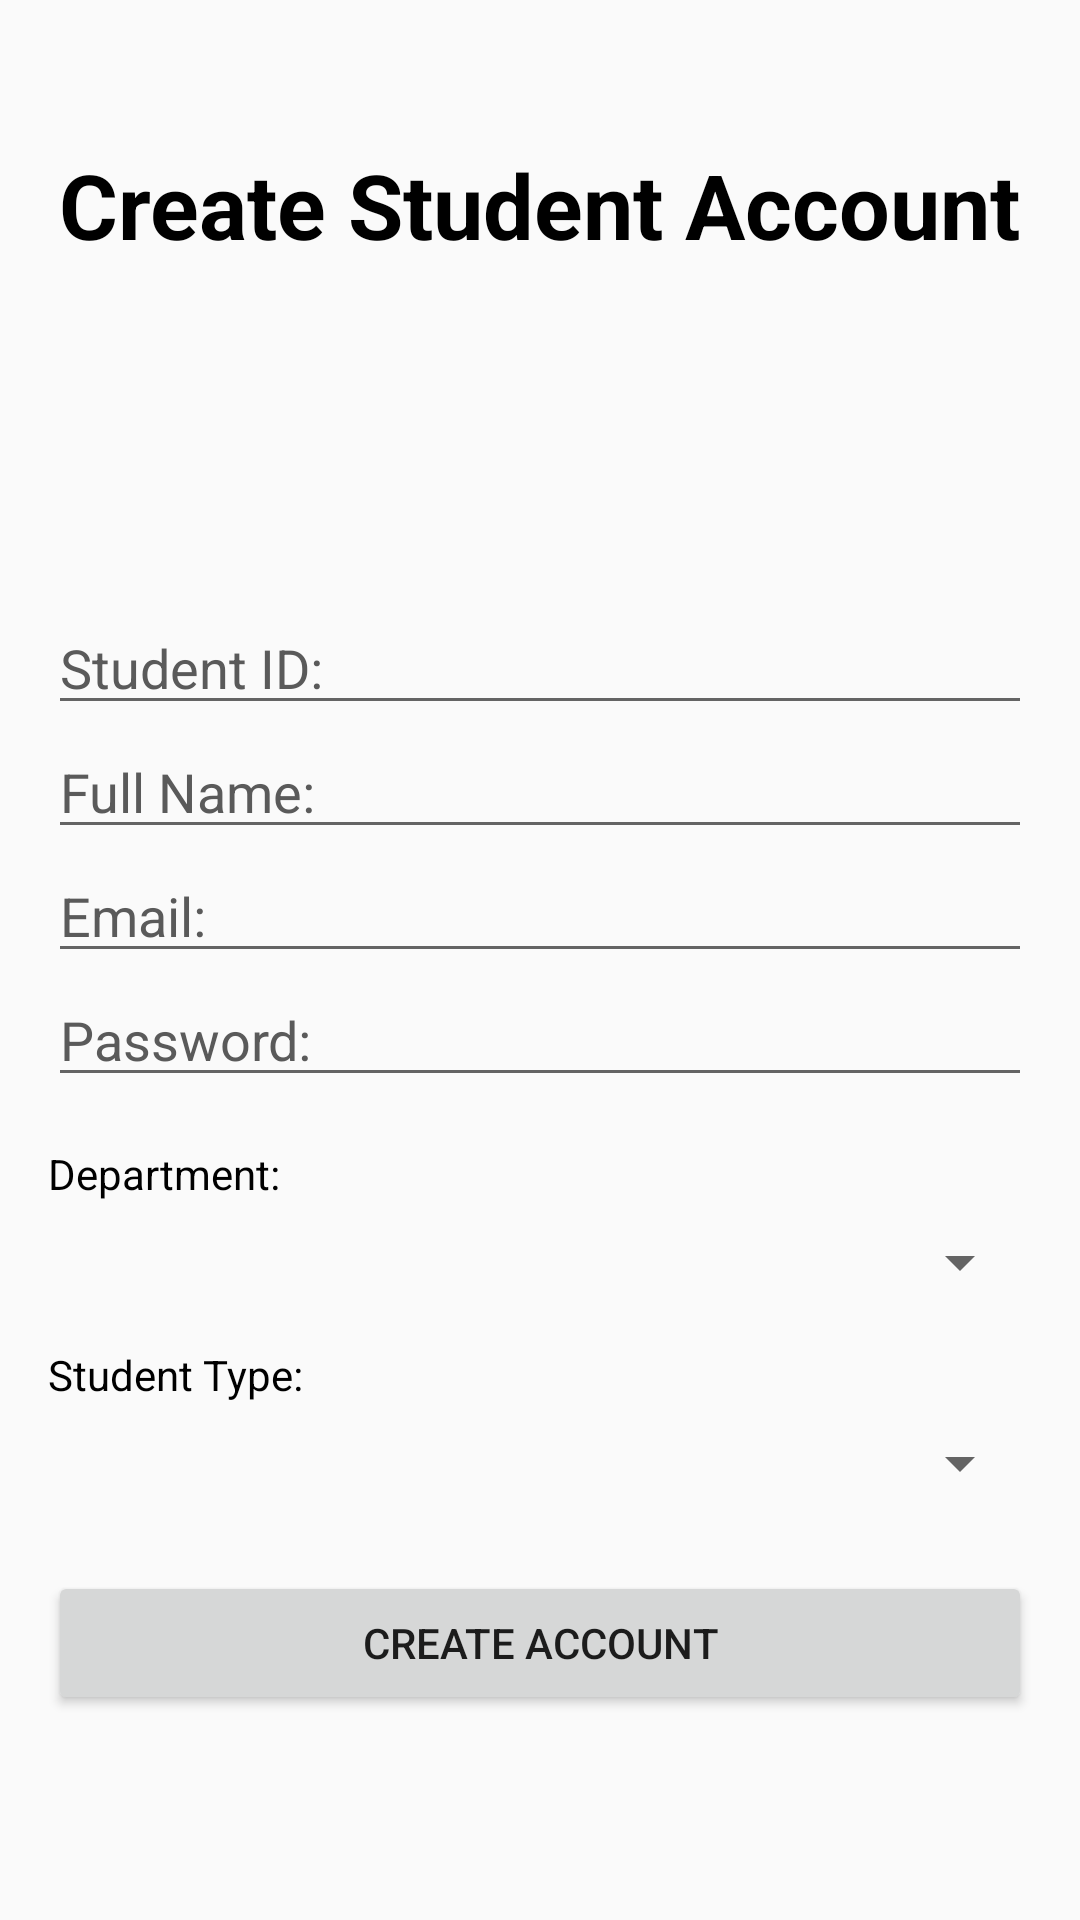

Reconstruct the res/layout file that produces this screen, plus the resources it refers to.
<!-- AndroidManifest.xml: application theme Theme.Phase3 -->
<!-- res/layout/student_register.xml -->
<?xml version="1.0" encoding="utf-8"?>

<androidx.constraintlayout.widget.ConstraintLayout xmlns:android="http://schemas.android.com/apk/res/android"
    xmlns:app="http://schemas.android.com/apk/res-auto"
    xmlns:tools="http://schemas.android.com/tools"
    android:layout_width="match_parent"
    android:layout_height="match_parent"
    android:padding="16dp">

    <TextView
        android:id="@+id/titleTextView"
        android:layout_width="wrap_content"
        android:layout_height="wrap_content"
        android:text="Create Student Account"
        android:textSize="30sp"
        android:textStyle="bold"
        android:textColor="#000000"
        android:layout_marginTop="32dp"
        app:layout_constraintTop_toTopOf="parent"
        app:layout_constraintStart_toStartOf="parent"
        app:layout_constraintEnd_toEndOf="parent" />

    <EditText
        android:id="@+id/studentIdEditText"
        android:layout_width="0dp"
        android:layout_height="wrap_content"
        android:layout_marginTop="112dp"
        android:hint="Student ID: "
        android:textColor="#000000"
        android:textColorHint="#5A5A5A"
        android:inputType="text"
        app:layout_constraintEnd_toEndOf="parent"
        app:layout_constraintHorizontal_bias="1.0"
        app:layout_constraintStart_toStartOf="parent"
        app:layout_constraintTop_toBottomOf="@+id/titleTextView" />

    <EditText
        android:id="@+id/nameEditText"
        android:layout_width="0dp"
        android:layout_height="wrap_content"
        android:hint="Full Name: "
        tools:layout_editor_absoluteX="2dp"
        tools:layout_editor_absoluteY="245dp"
        android:textColor="#000000"
        android:textColorHint="#5A5A5A"
        android:inputType="text"
        app:layout_constraintEnd_toEndOf="parent"
        app:layout_constraintHorizontal_bias="1.0"
        app:layout_constraintStart_toStartOf="parent"
        app:layout_constraintTop_toBottomOf="@+id/studentIdEditText" />

    <EditText
        android:id="@+id/emailEditText"
        android:layout_width="0dp"
        android:layout_height="wrap_content"
        android:hint="Email: "
        android:inputType="text"
        android:textColor="#000000"
        android:textColorHint="#5A5A5A"
        app:layout_constraintEnd_toEndOf="parent"
        app:layout_constraintHorizontal_bias="0.0"
        app:layout_constraintStart_toStartOf="parent"
        app:layout_constraintTop_toBottomOf="@+id/nameEditText" />

    <EditText
        android:id="@+id/passwordEditText"
        android:layout_width="0dp"
        android:layout_height="wrap_content"
        android:hint="Password: "
        android:inputType="textPassword"
        android:textColor="#000000"
        android:textColorHint="#5A5A5A"
        app:layout_constraintEnd_toEndOf="parent"
        app:layout_constraintHorizontal_bias="0.0"
        app:layout_constraintStart_toStartOf="parent"
        app:layout_constraintTop_toBottomOf="@+id/emailEditText" />

    <TextView
        android:id="@+id/departmentLabel"
        android:layout_width="wrap_content"
        android:layout_height="wrap_content"
        android:layout_marginTop="16dp"
        android:text="Department:"
        android:textColor="#000000"
        app:layout_constraintStart_toStartOf="parent"
        app:layout_constraintTop_toBottomOf="@+id/passwordEditText" />

    <Spinner
        android:id="@+id/departmentSpinner"
        android:layout_width="match_parent"
        android:layout_height="wrap_content"
        android:layout_marginTop="8dp"
        android:hint="Departments: "
        app:layout_constraintEnd_toEndOf="parent"
        app:layout_constraintHorizontal_bias="0.168"
        app:layout_constraintStart_toStartOf="parent"
        app:layout_constraintTop_toBottomOf="@+id/departmentLabel" />

    <TextView
        android:id="@+id/studentTypeLabel"
        android:layout_width="wrap_content"
        android:layout_height="wrap_content"
        android:layout_marginTop="16dp"
        android:text="Student Type:"
        android:textColor="#000000"
        app:layout_constraintStart_toStartOf="parent"
        app:layout_constraintTop_toBottomOf="@+id/departmentSpinner" />

    <Spinner
        android:id="@+id/studentTypeSpinner"
        android:layout_width="match_parent"
        android:layout_height="wrap_content"
        android:layout_marginTop="8dp"
        app:layout_constraintEnd_toEndOf="parent"
        app:layout_constraintHorizontal_bias="1.0"
        app:layout_constraintStart_toStartOf="parent"
        app:layout_constraintTop_toBottomOf="@+id/studentTypeLabel" />

    <Button
        android:id="@+id/createAccountButton"
        android:layout_width="0dp"
        android:layout_height="wrap_content"
        android:text="Create Account"
        android:layout_marginTop="24dp"
        app:layout_constraintEnd_toEndOf="parent"
        app:layout_constraintHorizontal_bias="0.0"
        app:layout_constraintStart_toStartOf="parent"
        app:layout_constraintTop_toBottomOf="@+id/studentTypeSpinner" />

    <ProgressBar
        android:id="@+id/progressBar"
        android:layout_width="wrap_content"
        android:layout_height="wrap_content"
        android:visibility="gone"
        app:layout_constraintBottom_toBottomOf="parent"
        app:layout_constraintEnd_toEndOf="parent"
        app:layout_constraintStart_toStartOf="parent"
        app:layout_constraintTop_toTopOf="parent" />

</androidx.constraintlayout.widget.ConstraintLayout>
<!-- resources referenced by this layout -->
<resources>
  <style name="Theme.Phase3" parent="Theme.AppCompat.Light.NoActionBar">
              <item name="colorPrimary">#003366</item>
              <item name="colorPrimaryDark">#002244</item>
              <item name="colorAccent">#F2A900</item>
          </style>
</resources>
